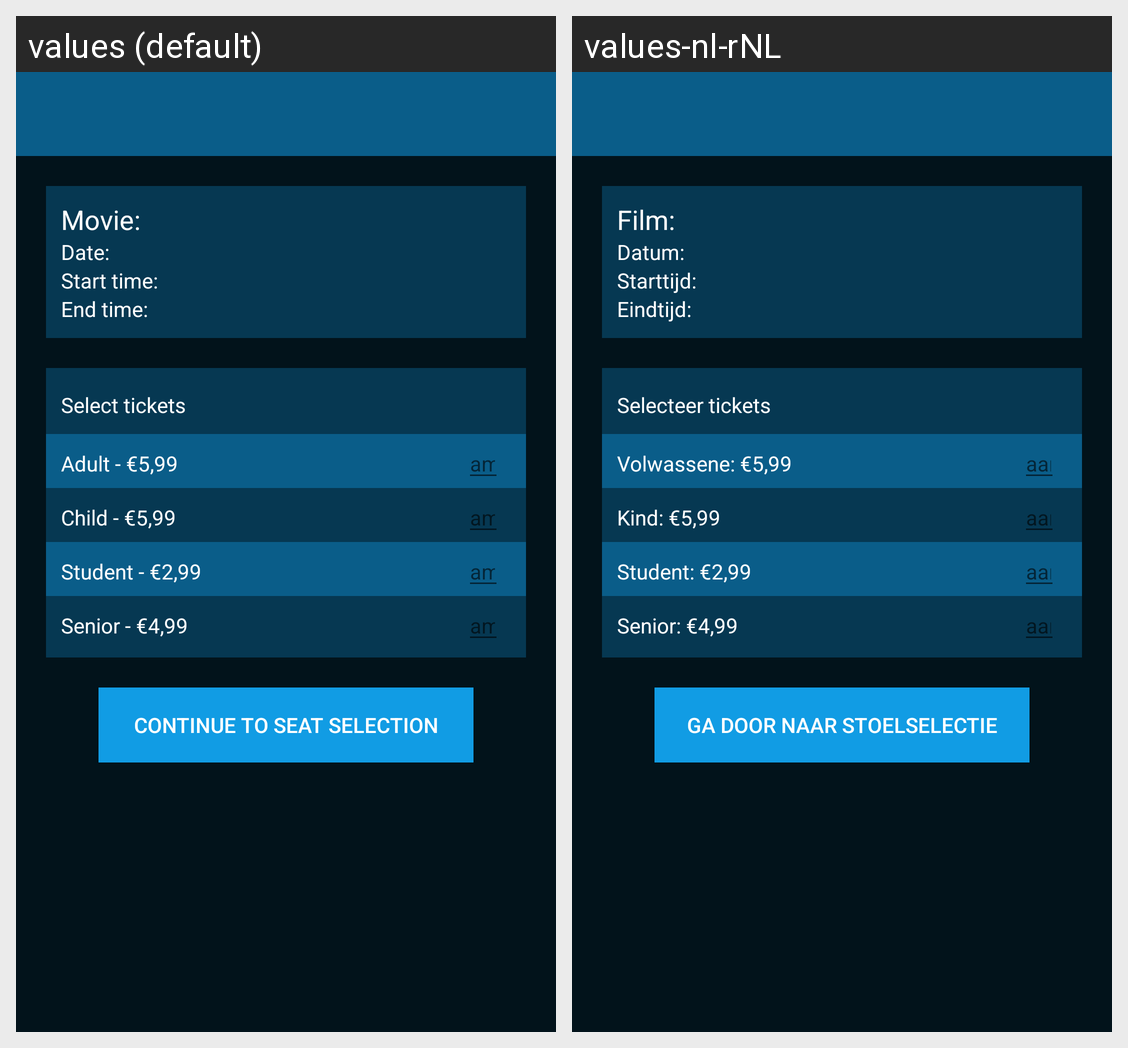

Locale-by-locale string values for the Android screen shown in this grid:
Android screen res/layout/activity_ticket_selection.xml rendered under 2 locales, left to right: values (default), values-nl-rNL. Device: Nexus 5 (rendered at 1080×1920; each locale shown at half size, 540×960, under a caption strip naming it); theme AppTheme.
Strings drawn on this screen, with the default value and each locale's value (text and hints the layout hard-codes, and strings that could not be matched under every locale, appear in the picture but are not listed):

ticket_selection_info_movie
  values: Movie: 
  values-nl-rNL: Film: 

ticket_selection_info_date
  values: Date: 
  values-nl-rNL: Datum: 

ticket_selection_info_start_time
  values: Start time: 
  values-nl-rNL: Starttijd: 

ticket_selection_info_end_time
  values: End time: 
  values-nl-rNL: Eindtijd: 

ticket_selection_selector_header
  values: Select tickets
  values-nl-rNL: Selecteer tickets

ticket_selection_adult
  values: Adult - €5,99
  values-nl-rNL: Volwassene: €5,99

ticket_selection_amount
  values: amount
  values-nl-rNL: aantal

ticket_selection_child
  values: Child - €5,99
  values-nl-rNL: Kind: €5,99

ticket_selection_student
  values: Student - €2,99
  values-nl-rNL: Student: €2,99

ticket_selection_senior
  values: Senior - €4,99
  values-nl-rNL: Senior: €4,99

ticket_selection_continue_button
  values: Continue to seat selection
  values-nl-rNL: Ga door naar stoelselectie
